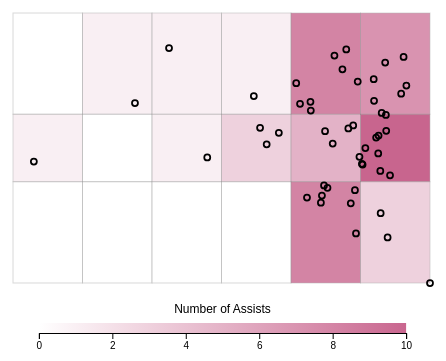
D3 v6 page, settled after 480 driven frames (8 s of simulated time); the page loaded 2 data file(s).

 $(document).tooltip() 
// ── scripts/assists.js
"use strict";

const topLeftX = 20;
const topLeftY = 20;
const bottomRightX = 437;
const bottomRightY = 290;
const N_DICT = {'Champions League (2008/2009)': 1,
                'Champions League (2010/2011)': 1,
                'Champions League (2014/2015)': 1,
                'La Liga (2004/2005)': 7,
                'La Liga (2005/2006)': 17,
                'La Liga (2006/2007)': 26,
                'La Liga (2007/2008)': 28,
                'La Liga (2008/2009)': 31,
                'La Liga (2009/2010)': 35,
                'La Liga (2010/2011)': 33,
                'La Liga (2011/2012)': 37,
                'La Liga (2012/2013)': 32,
                'La Liga (2013/2014)': 31,
                'La Liga (2014/2015)': 38,
                'La Liga (2015/2016)': 33,
                'La Liga (2016/2017)': 34,
                'La Liga (2017/2018)': 36,
                'La Liga (2018/2019)': 34,
                'La Liga (2019/2020)': 33}

window.addEventListener("load", init);
var assistData;
var zoneData;

var xScale, yScale;
var widthScale, colorScale;

function selectAssistData() {
    let season = $("#assists-season-sel").val();
    let noun = N_DICT[season] > 1 ? ' matches' : ' match'
    $("#aggregate-number-assists").text('Cumulative over ' + N_DICT[season] + noun)
    return assistData[season]
}

function selectZoneData(){
    let season = $("#assists-season-sel").val();
    return zoneData[season]
}

function getStartX(pass) {
    let start_x = pass['start_x'];
    return xScale(start_x);
}

function getStartY(pass) {
    let start_y = pass['start_y'];
    return yScale(start_y);
}

function updateZones() {
    let selZoneData = selectZoneData();

    var colorDomain = d3.extent(selZoneData, function(d) {return d.count;});

    var cellColor = d3.scaleLinear()
        .domain(colorDomain)
        .range(["white", "#a50044"])

    const svg = d3.select("svg#field-assist");
    
    svg.selectAll("rect")
        .data(selZoneData)
        .join(
            enterSelection => {
                enterSelection.append("rect")
                    .attr("x", d => xScale(d.zone_x))
                    .attr("y", d => yScale(d.zone_y))
                    .attr("width", d => xScale(d.zone_w)-20)
                    .attr("height", d => yScale(d.zone_h)-20)
                    .style("opacity", 0)
                    .style("stroke", "grey")
                    .style("stroke-opacity", 0.5)
                    .style("fill", d => cellColor(d.count))
                    .transition()
                        .duration(500)
                        .style("opacity", 0.6)
            },
            updateSelection => {
                updateSelection.transition()
                    .duration(200)
                    .attr("x", d => xScale(d.zone_x))
                    .attr("y", d => yScale(d.zone_y))
                    .attr("width", d => xScale(d.zone_w)-20)
                    .attr("height", d => yScale(d.zone_h)-20)
                    .style("stroke", "grey")
                    .style("stroke-opacity", 0.5)
                    .style("fill", d => cellColor(d.count))
                    .style("opacity", 0.6)
            },
            exitSelection => {
                exitSelection.transition()
                    .duration(500)
                    .attr('opacity', 0)
                    .remove();
            }
        );
        
    // Remove old legend 
    svg.select("g.legendWrapper").remove();

    // Redraw legend
    var svg_width = 459

    var countScale = d3.scaleLinear()
        .domain([0, d3.max(selZoneData, function(d) {return d.count; })])
        .range([0, svg_width])

    // Calculate the variables for the temp gradient
    var numStops = 5;
    var countRange = countScale.domain();
    countRange[2] = countRange[1] - countRange[0];

    var countPoint = [];
    for (var i = 0; i < numStops; i++) {
        countPoint.push(i * countRange[2]/(numStops-1) + countRange[0]);
    }

    svg.append("defs")
        .append("svg:linearGradient")
        .attr("id", "gradient")
        .attr("x1", "0%").attr("y1", "0%")
        .attr("x2", "100%").attr("y2", "0%")
        .selectAll("stop") 
        .data(d3.range(numStops))                
        .enter().append("stop") 
        .attr("offset", function(d,i) { 
            return countScale(countPoint[i])/svg_width;
        })   
        .attr("stop-color", function(d,i) { 
            return cellColor(countPoint[i]); 
        });
    
    var legendWidth = Math.min(svg_width*0.8, 400);
    var legendsvg = svg.append("g")
        .attr("class", "legendWrapper")
        .attr("transform", "translate(" + (svg_width/2) + "," + 330 + ")");

    //Draw the Rectangle
    legendsvg.append("rect")
        .attr("class", "legendRect")
        .attr("x", -legendWidth/2)
        .attr("y", 0)
        .attr("width", legendWidth)
        .attr("height", 10)
        .style("fill", "url(#gradient)")
        .style("opacity", 0.6);

    legendsvg.append("text")
        .attr("class", "legendTitle")
        .attr("x", 0)
        .attr("y", -10)
        .style("text-anchor", "middle")
        .text("Number of Assists");
    
    var legendScale = d3.scaleLinear()
        .range([-legendWidth/2, legendWidth/2])
        .domain([ 0, d3.max(selZoneData, function(d) { return d.count; })] );
    
    var xAxis = d3.axisBottom()
        .ticks(7)
        .scale(legendScale);
    
    legendsvg.append("g")
        .attr("class", "axis")
        .attr("transform", "translate(0," + (10) + ")")
        .call(xAxis)
}

function updateAssists() {
    let selAssistData = selectAssistData();
    
    const svg = d3.select("svg#field-assist");

    svg.selectAll("circle")
        .data(selAssistData)
        .join(
            enterSelection => {
                enterSelection.append("circle")
                    .attr("cx", pass => getStartX(pass))
                    .attr("cy", pass => getStartY(pass))
                    .attr("r", 3)
                    .attr("opacity", 0)
                    .attr("fill", "black")
                    .attr("fill-opacity","0")
                    .style("stroke","black")
                    .style("stroke-width","1.75px")
                    .transition()
                        .duration(200)
                        .attr("opacity", 1)
            },
            updateSelection => {
                updateSelection.transition()
                    .duration(200)
                    .attr("cx", pass => getStartX(pass))
                    .attr("cy", pass => getStartY(pass))
                    .attr("r", 3)
                    .attr("fill", "black")
                    .attr("fill-opacity","0")
                    .style("stroke","black")
                    .style("stroke-width","1.5px")
            },
            exitSelection => {
                exitSelection.transition()
                    .duration(200)
                    .attr('opacity', 0)
                    .remove();
            }
        );
}

function init() {
    // data to SVG coordinate transforms
    xScale = d3.scaleLinear()
        .domain([0, 120])
        .range([topLeftX, bottomRightX]);
    yScale = d3.scaleLinear()
        .domain([0, 80])
        .range([topLeftY, bottomRightY]);

    // data loading and handling
    d3.json('./data/assists_barcelona_clean.json')
        .then(function(data) {
            // console.log("assist data:", data);
            d3.json('./data/assist_zones_barcelona_clean.json')
                .then(function(data) {
                    // console.log("zone data:", data);
                    zoneData = data;
                    updateZones()
                    updateAssists()
                })
                .catch(function(err) {
                    console.log(err);
                });
            
            assistData = data;

            // Populate dropdowns
            $("#assists-team-sel").append(new Option('Barcelona', 'Barcelona'));
            let seasons = Object.keys(data);
            seasons.sort().forEach(function(seasonOption) {
                $("#assists-season-sel").append(new Option(seasonOption, seasonOption))
            });
            $("#assists-season-sel").val("La Liga \(2019/2020\)")
            // Set-up Handlers
            $("#assists-season-sel").on('change', function(event) {
                updateZones()
                updateAssists()
            });
        })
        .catch(function(err) {
			console.log(err);
        });
}


### data: data/assists_barcelona_clean.json
{
 "Champions League (2014/2015)": [
  {
   "start_x": 112.0,
   "start_y": 31.0,
   "zone": 17.0
  },
  {
   "start_x": 97.0,
   "start_y": 46.0,
   "zone": 14.0
  }
 ],
 "Champions League (2010/2011)": [
  {
   "start_x": 89.0,
   "start_y": 34.0,
   "zone": 14.0
  },
  {
   "start_x": 82.0,
   "start_y": 27.0,
   "zone": 13.0
  },
  {
   "start_x": 105.0,
   "start_y": 55.0,
   "zone": 18.0
  }
 ],
 "Champions League (2008/2009)": [
  {
   "start_x": 88.5,
   "start_y": 53.3,
   "zone": 15.0
  },
  {
   "start_x": 98.6,
   "start_y": 58.6,
   "zone": 15.0
  }
 ],
 "La Liga (2019/2020)": [
  {
   "start_x": 106.1,
   "start_y": 29.6,
   "zone": 16.0
  },
  {
   "start_x": 107.3,
   "start_y": 30.2,
   "zone": 17.0
  },
  {
   "start_x": 98.4,
   "start_y": 52.5,
   "zone": 15.0
  },
  {
   "start_x": 107.1,
   "start_y": 14.7,
   "zone": 16.0
  },
  {
   "start_x": 96.5,
   "start_y": 34.2,
   "zone": 14.0
  },
  {
   "start_x": 105.8,
   "start_y": 59.3,
   "zone": 18.0
  },
  {
   "start_x": 97.2,
   "start_y": 56.4,
   "zone": 15.0
  },
  {
   "start_x": 103.8,
   "start_y": 19.6,
   "zone": 16.0
  },
  "... 41 more items"
 ],
 "La Liga (2018/2019)": [
  {
   "start_x": 99.0,
   "start_y": 34.0,
   "zone": 14.0
  },
  {
   "start_x": 108.0,
   "start_y": 19.0,
   "zone": 16.0
  },
  {
   "start_x": 112.0,
   "start_y": 23.0,
   "zone": 16.0
  },
  {
   "start_x": 98.0,
   "start_y": 40.0,
   "zone": 14.0
  },
  {
   "start_x": 47.0,
   "start_y": 50.0,
   "zone": 8.0
  },
  {
   "start_x": 105.0,
   "start_y": 20.0,
   "zone": 16.0
  },
  {
   "start_x": 100.0,
   "start_y": 12.0,
   "zone": 13.0
  },
  {
   "start_x": 112.0,
   "start_y": 39.0,
   "zone": 17.0
  },
  "... 46 more items"
 ],
 "La Liga (2017/2018)": [
  {
   "start_x": 91.0,
   "start_y": 52.0,
   "zone": 15.0
  },
  {
   "start_x": 117.0,
   "start_y": 25.0,
   "zone": 16.0
  },
  {
   "start_x": 111.0,
   "start_y": 23.0,
   "zone": 16.0
  },
  {
   "start_x": 120.0,
   "start_y": 1.0,
   "zone": 16.0
  },
  {
   "start_x": 101.0,
   "start_y": 56.0,
   "zone": 18.0
  },
  {
   "start_x": 84.0,
   "start_y": 25.0,
   "zone": 13.0
  },
  {
   "start_x": 101.0,
   "start_y": 54.0,
   "zone": 18.0
  },
  {
   "start_x": 113.0,
   "start_y": 4.0,
   "zone": 16.0
  },
  "... 61 more items"
 ],
 "La Liga (2016/2017)": [
  {
   "start_x": 108.0,
   "start_y": 61.8,
   "zone": 18.0
  },
  {
   "start_x": 110.4,
   "start_y": 32.1,
   "zone": 17.0
  },
  {
   "start_x": 108.6,
   "start_y": 44.8,
   "zone": 17.0
  },
  {
   "start_x": 120.0,
   "start_y": 80.0,
   "zone": 18.0
  },
  {
   "start_x": 105.6,
   "start_y": 22.2,
   "zone": 16.0
  },
  {
   "start_x": 96.8,
   "start_y": 11.0,
   "zone": 13.0
  },
  {
   "start_x": 105.3,
   "start_y": 31.6,
   "zone": 17.0
  },
  {
   "start_x": 97.6,
   "start_y": 45.4,
   "zone": 14.0
  },
  "... 54 more items"
 ],
 "La Liga (2015/2016)": [
  {
   "start_x": 120.0,
   "start_y": 80.0,
   "zone": 18.0
  },
  {
   "start_x": 120.0,
   "start_y": 1.0,
   "zone": 16.0
  },
  {
   "start_x": 94.9,
   "start_y": 37.8,
   "zone": 14.0
  },
  {
   "start_x": 107.9,
   "start_y": 25.6,
   "zone": 16.0
  },
  {
   "start_x": 92.8,
   "start_y": 40.5,
   "zone": 14.0
  },
  {
   "start_x": 109.9,
   "start_y": 57.7,
   "zone": 18.0
  },
  {
   "start_x": 98.1,
   "start_y": 56.3,
   "zone": 15.0
  },
  {
   "start_x": 111.1,
   "start_y": 52.1,
   "zone": 18.0
  },
  "... 60 more items"
 ],
 "La Liga (2014/2015)": [
  {
   "start_x": 116.5,
   "start_y": 60.3,
   "zone": 18.0
  },
  {
   "start_x": 113.4,
   "start_y": 58.9,
   "zone": 18.0
  },
  {
   "start_x": 113.2,
   "start_y": 25.4,
   "zone": 16.0
  },
  {
   "start_x": 87.6,
   "start_y": 18.2,
   "zone": 13.0
  },
  {
   "start_x": 97.8,
   "start_y": 50.1,
   "zone": 15.0
  },
  {
   "start_x": 95.8,
   "start_y": 14.4,
   "zone": 13.0
  },
  {
   "start_x": 50.8,
   "start_y": 63.7,
   "zone": 9.0
  },
  {
   "start_x": 116.5,
   "start_y": 56.5,
   "zone": 18.0
  },
  "... 65 more items"
 ],
 "La Liga (2013/2014)": [
  {
   "start_x": 98.6,
   "start_y": 16.0,
   "zone": 13.0
  },
  {
   "start_x": 113.3,
   "start_y": 24.1,
   "zone": 16.0
  },
  {
   "start_x": 63.6,
   "start_y": 35.5,
   "zone": 11.0
  },
  {
   "start_x": 83.7,
   "start_y": 35.2,
   "zone": 14.0
  },
  {
   "start_x": 108.8,
   "start_y": 24.6,
   "zone": 16.0
  },
  {
   "start_x": 105.0,
   "start_y": 44.8,
   "zone": 17.0
  },
  {
   "start_x": 110.4,
   "start_y": 16.8,
   "zone": 16.0
  },
  {
   "start_x": 108.1,
   "start_y": 25.8,
   "zone": 16.0
  },
  "... 45 more items"
 ],
 "La Liga (2012/2013)": [
  {
   "start_x": 113.1,
   "start_y": 27.5,
   "zone": 16.0
  },
  {
   "start_x": 87.0,
   "start_y": 43.6,
   "zone": 14.0
  },
  {
   "start_x": 56.1,
   "start_y": 53.4,
   "zone": 9.0
  },
  {
   "start_x": 117.1,
   "start_y": 12.0,
   "zone": 16.0
  },
  {
   "start_x": 112.2,
   "start_y": 70.7,
   "zone": 18.0
  },
  {
   "start_x": 111.2,
   "start_y": 49.1,
   "zone": 17.0
  },
  {
   "start_x": 112.3,
   "start_y": 56.0,
   "zone": 18.0
  },
  {
   "start_x": 118.4,
   "start_y": 28.9,
   "zone": 16.0
  },
  "... 66 more items"
 ],
 "La Liga (2011/2012)": [
  {
   "start_x": 85.6,
   "start_y": 59.1,
   "zone": 15.0
  },
  {
   "start_x": 107.4,
   "start_y": 23.9,
   "zone": 16.0
  },
  {
   "start_x": 104.1,
   "start_y": 16.0,
   "zone": 16.0
  },
  {
   "start_x": 104.0,
   "start_y": 63.6,
   "zone": 18.0
  },
  {
   "start_x": 111.4,
   "start_y": 27.9,
   "zone": 16.0
  },
  {
   "start_x": 111.5,
   "start_y": 50.7,
   "zone": 18.0
  },
  {
   "start_x": 86.4,
   "start_y": 23.9,
   "zone": 13.0
  },
  {
   "start_x": 91.1,
   "start_y": 59.6,
   "zone": 15.0
  },
  "... 62 more items"
 ],
 "La Liga (2010/2011)": [
  {
   "start_x": 90.1,
   "start_y": 46.6,
   "zone": 14.0
  },
  {
   "start_x": 52.6,
   "start_y": 21.4,
   "zone": 7.0
  },
  {
   "start_x": 74.0,
   "start_y": 65.7,
   "zone": 12.0
  },
  {
   "start_x": 105.7,
   "start_y": 22.1,
   "zone": 16.0
  },
  {
   "start_x": 91.1,
   "start_y": 48.3,
   "zone": 14.0
  },
  {
   "start_x": 120.0,
… [head cut at 6 KiB]
### data: data/assist_zones_barcelona_clean.json, 57187 bytes — head not shown